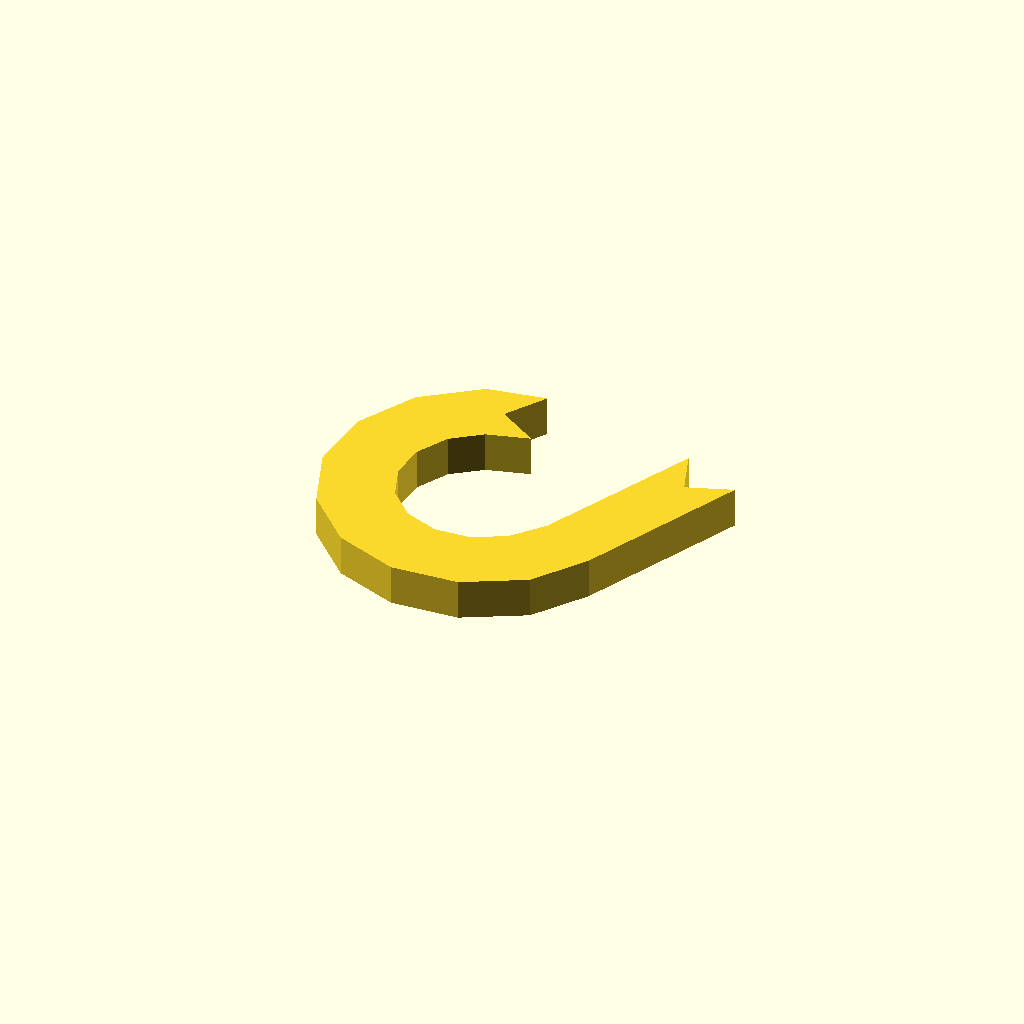
Cell 1 — every parameter at its default value.
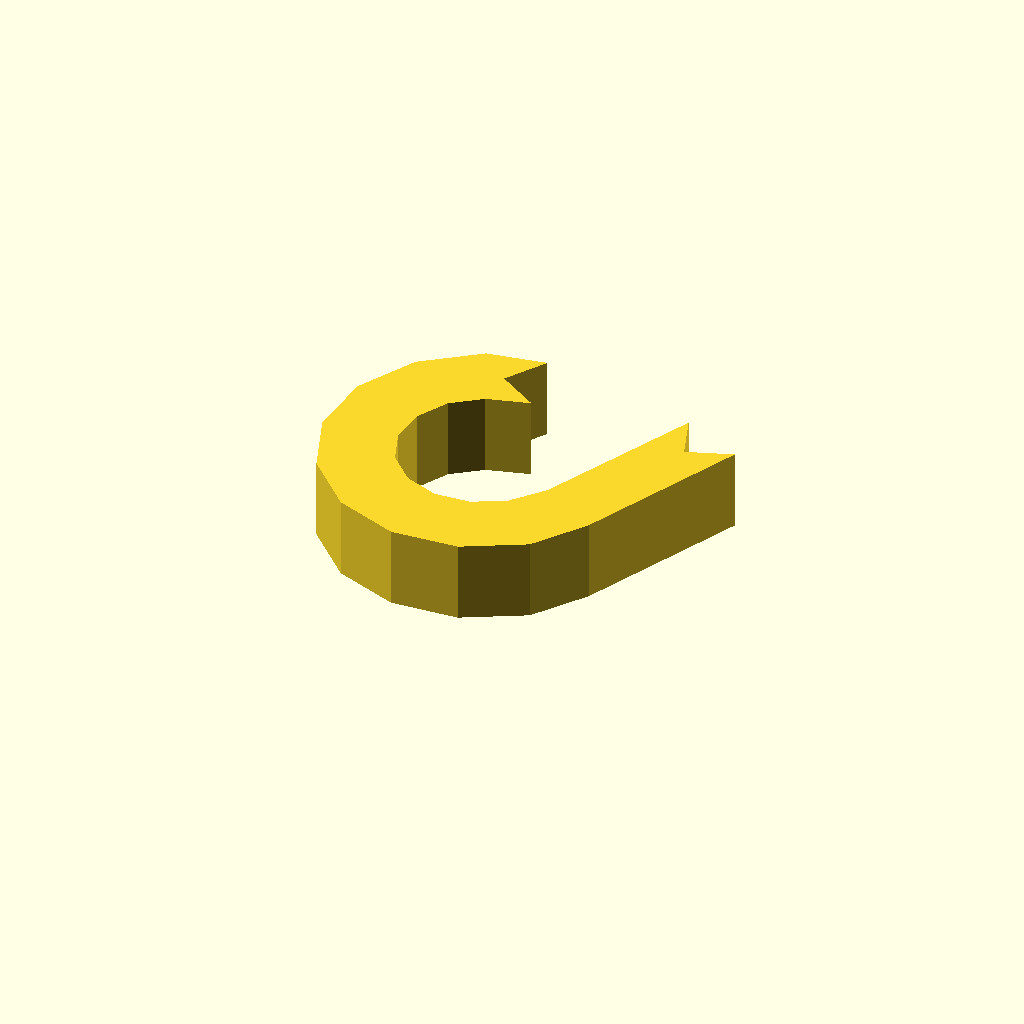
Cell 2 — profile_height set to 12, the other parameters unchanged.
All cells are drawn from one camera (rotation 55°, 0°, 25°, orthographic, colour scheme Cornfield), so only the parameter changes between them.
The OpenSCAD source (optional_data/data/sketch1/hookplates/part_0028.scad):
$fn = 32;

// ----------------------------------------------------------------------
// Hook plate: curl radius 18 mm over 245 degrees, 10 mm thick band
// ----------------------------------------------------------------------

// --- parameters (mm) ---
profile_height = 6;       // extrusion height
profile_points = 26;      // points of the closed outline

profile = [[18.38, 40.176], [22.205, 46.123], [13.523, 44.616], [5.534, 38.651], [0.739, 29.91], [0, 19.967], [3.451, 10.613], [10.47, 3.532], [19.793, 0], [29.742, 0.652], [38.525, 5.371], [43.96, 12.985], [55.099, 37.08], [48.455, 34.662], [46.036, 41.307], [35.2, 18.274], [31.388, 13.728], [26.713, 11.216], [21.418, 10.869], [16.455, 12.749], [12.719, 16.518], [10.883, 21.496], [11.276, 26.788], [13.828, 31.441], [18.08, 34.616], [24.327, 36.351]];  // single closed polygon, 26 points, counter clockwise

// --- the one profile operation ---
linear_extrude(height = profile_height) polygon(points = profile);
Customizer parameters (derived from the source; name, type, default, range or options):
profile_height: number, default 6
profile_points: number, default 26
